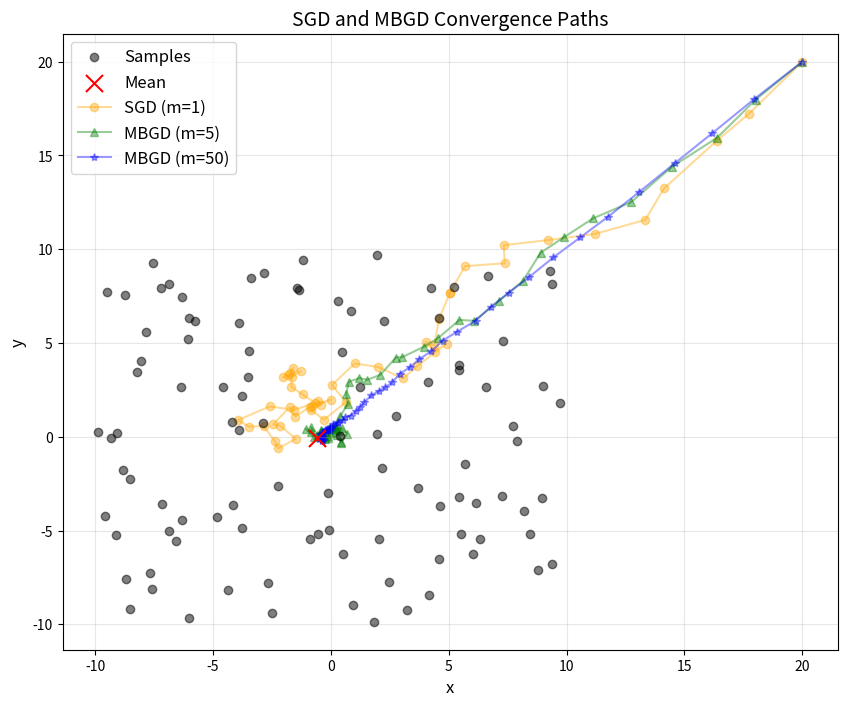

Reproduce this figure in Python.
import numpy as np
import matplotlib.pyplot as plt

np.random.seed(42)

n_samples = 100
x_samples = np.random.uniform(-10, 10, size=n_samples)
y_samples = np.random.uniform(-10, 10, size=n_samples)
samples = np.column_stack((x_samples, y_samples))

# 计算真实均值
true_mean = samples.mean(axis=0)

def sgd(samples, alpha, max_iter=100):
    w = np.array([20.0, 20.0])
    path = [w]
    for i in range(max_iter):
        sample = samples[np.random.randint(len(samples))]  # 随机选择一个样本
        w = w - alpha * (w - sample)
        path.append(w)
        print(w)
    return np.array(path)

def mbgd(samples, alpha, batch_size, max_iter=100):
    w = np.array([20.0, 20.0])
    path = [w]
    for i in range(max_iter):
        indices = np.random.choice(len(samples), batch_size, replace=False)  # 随机选取一个小批量
        batch = samples[indices]
        gradient = (w - batch).mean(axis=0)  # 计算小批量梯度（求导完的形式）
        w = w - alpha * gradient
        path.append(w)
    return np.array(path)

alpha = 0.1
max_iter = 50
sgd_path = sgd(samples, alpha, max_iter)
mbgd_path_5 = mbgd(samples, alpha, batch_size=5, max_iter=max_iter)
mbgd_path_50 = mbgd(samples, alpha, batch_size=50, max_iter=max_iter)

# 绘制图像
plt.figure(figsize=(10, 8))
plt.scatter(x_samples, y_samples, color="black", alpha=0.5, zorder=3, label="Samples")
plt.scatter(*true_mean, color="red", marker="x", s=150, zorder=3, label="Mean")

# 绘制路径
plt.plot(sgd_path[:, 0], sgd_path[:, 1], '-o', label="SGD (m=1)", color="orange", zorder=1, alpha=0.4)
plt.plot(mbgd_path_5[:, 0], mbgd_path_5[:, 1], '-^', label="MBGD (m=5)", zorder=1, color="green", alpha=0.4)
plt.plot(mbgd_path_50[:, 0], mbgd_path_50[:, 1], '-*', label="MBGD (m=50)", zorder=1, color="blue", alpha=0.4)

plt.xlabel("x", fontsize=12)
plt.ylabel("y", fontsize=12)
plt.legend(fontsize=12)
plt.title("SGD and MBGD Convergence Paths", fontsize=14)
plt.grid(alpha=0.3)
plt.show()
